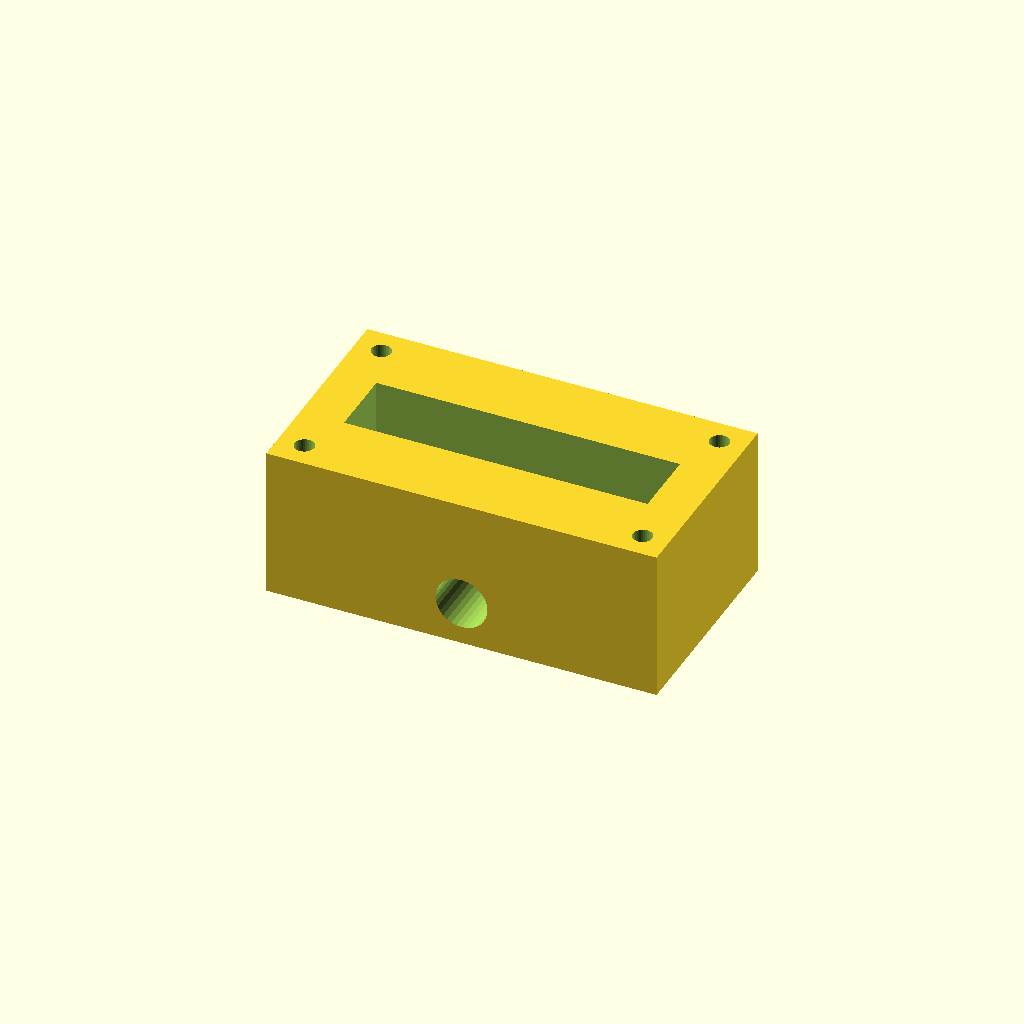
Cell 1: rendered with the file's own defaults.
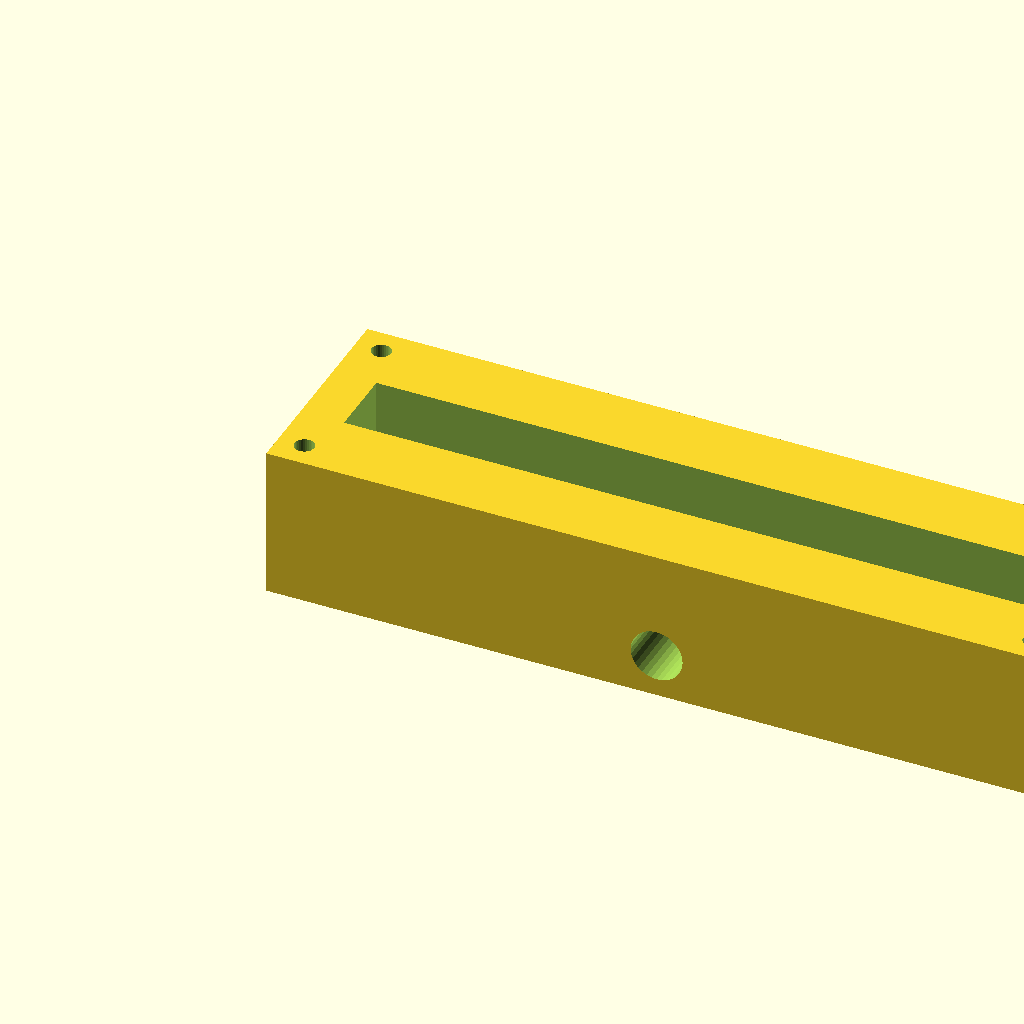
Cell 2 — block_l set to 180, the other parameters unchanged.
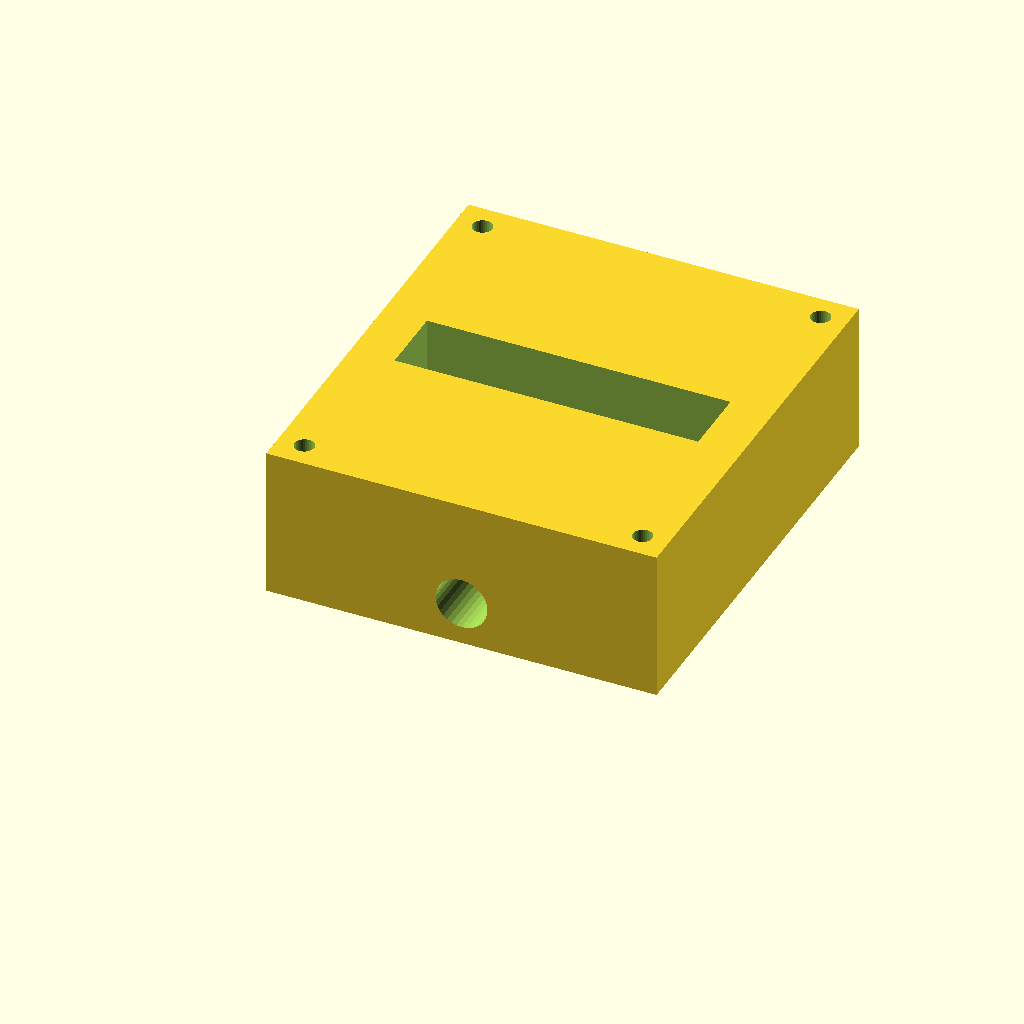
Cell 3 — block_w set to 100, the other parameters unchanged.
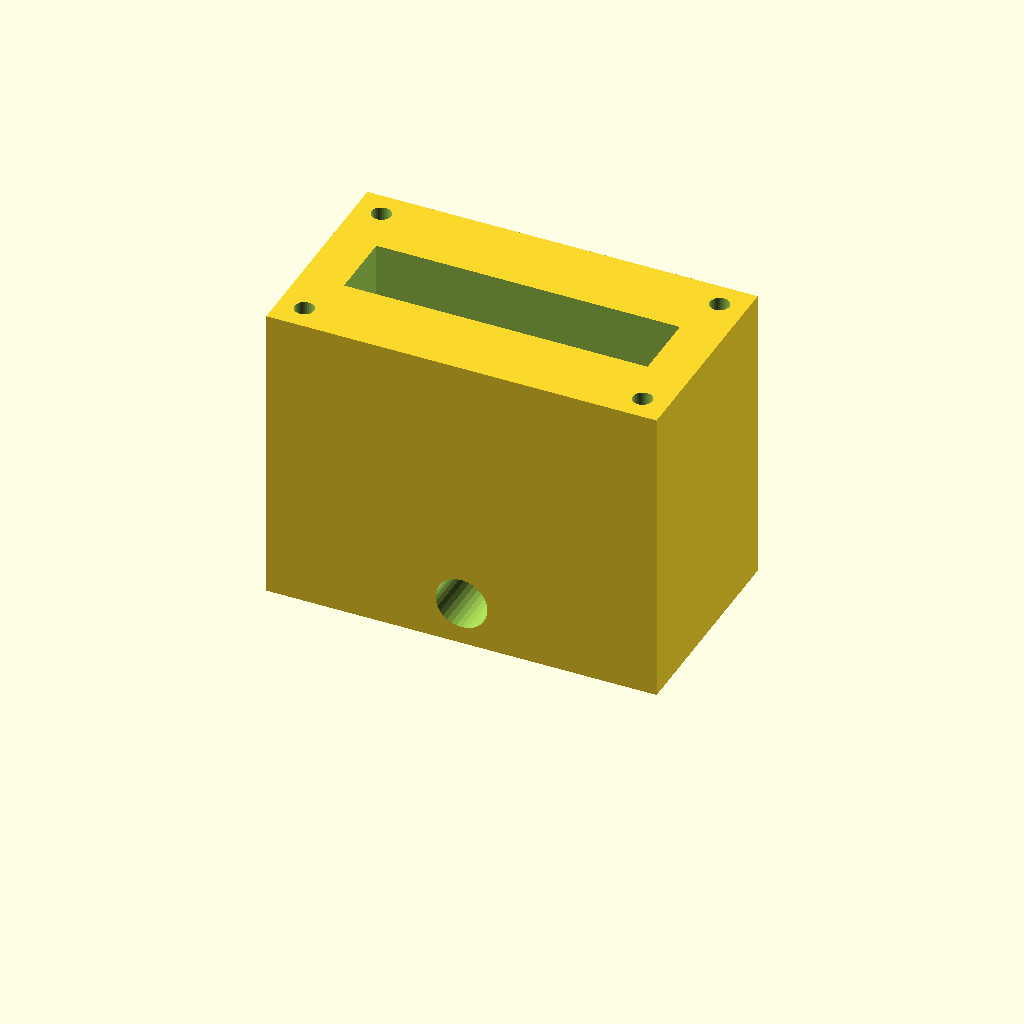
Cell 4: block_h = 70 (everything else at default).
One fixed orthographic camera (rotation 55°, 0°, 25°; colour scheme Cornfield) for every cell.
The OpenSCAD source (optional_data/data/solid2/manifoldblock/part_0204.scad):
$fn = 32;

// ----------------------------------------------------------------------
// Manifold block: side_outlet manifold
// ----------------------------------------------------------------------

// --- parameters (mm) ---
block_l = 90;             // block length, X
block_w = 50;             // block width, Y
block_h = 35;             // block height, Z
port_d = 8;               // port bore diameter
port_pitch = 24;          // port pitch along X
gallery_d = 16;           // top gallery width, Y
gallery_depth = 16;       // gallery pocket depth
wall_p = 10;              // gallery end wall thickness, X
mnt_d = 4.5;              // mounting hole diameter
mnt_in = 6;               // mounting hole inset from the edges
out_d = 12;               // outlet bore diameter
out_z = 10;               // outlet axis height
fit_tol = 0.02;           // tolerance for press fits, mm
free_tol = 0.2;           // tolerance for clearance fits, mm

n_ports = 3;  // ports in the row
port_x0 = (block_l - (n_ports - 1) * port_pitch) / 2;  // first port X

difference() {
  cube([block_l, block_w, block_h]);
  for (i = [0 : n_ports - 1])
    translate([port_x0 + i * port_pitch, block_w / 2, -1])
      cylinder(h = block_h + 2, d = port_d);
  translate([wall_p, block_w / 2 - gallery_d / 2, block_h - gallery_depth])
    cube([block_l - 2 * wall_p, gallery_d, gallery_depth + 1]);
  for (cx = [mnt_in, block_l - mnt_in])
    for (cy = [mnt_in, block_w - mnt_in])
      translate([cx, cy, -1]) cylinder(h = block_h + 2, d = mnt_d);
  translate([block_l / 2, -1, out_z]) rotate([-90, 0, 0])
    cylinder(h = block_w + 2, d = out_d);
}
Customizer parameters (derived from the source; name, type, default, range or options):
block_l: number, default 90
block_w: number, default 50
block_h: number, default 35
port_d: number, default 8
port_pitch: number, default 24
gallery_d: number, default 16
gallery_depth: number, default 16
wall_p: number, default 10
mnt_d: number, default 4.5
mnt_in: number, default 6
out_d: number, default 12
out_z: number, default 10
fit_tol: number, default 0.02
free_tol: number, default 0.2
n_ports: number, default 3
